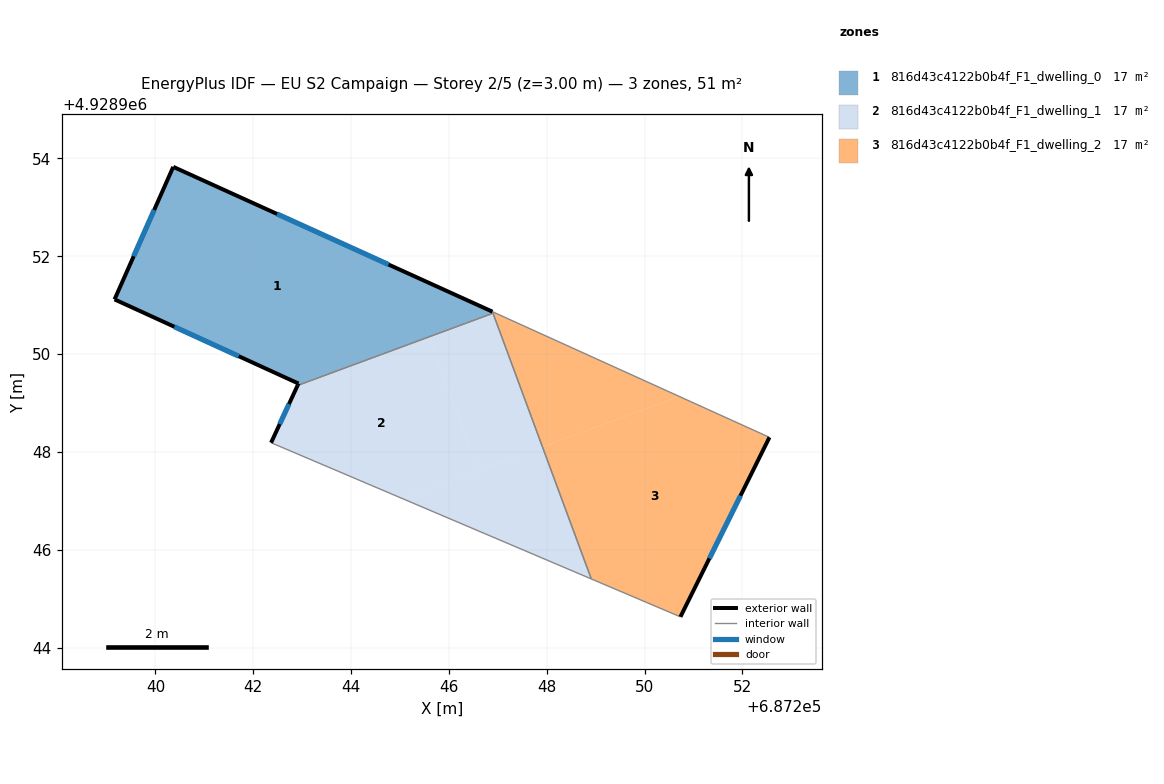
=== STOREY PLAN SPEC (per zone: floor XY polygon, exterior-wall plan segments, windows/doors) ===
zone 1: 816d43c4122b0b4f_F1_dwelling_0  (16.9 m²)
  floor: (687246.89, 4928950.87) (687246.90, 4928950.84) (687242.91, 4928949.36) (687242.92, 4928949.40) (687239.16, 4928951.12) (687240.36, 4928953.83)
  exterior wall: (687240.36, 4928953.83) – (687239.16, 4928951.12)  [3.0 m]
    window: (687239.97, 4928952.95) – (687239.55, 4928952.00)  [1.1 m²]
  exterior wall: (687246.89, 4928950.87) – (687240.36, 4928953.83)  [7.2 m]
    window: (687244.77, 4928951.83) – (687242.49, 4928952.86)  [2.6 m²]
  exterior wall: (687242.91, 4928949.36) – (687242.92, 4928949.40)  [0.0 m]
  exterior wall: (687239.16, 4928951.12) – (687242.92, 4928949.40)  [4.1 m]
    window: (687240.39, 4928950.56) – (687241.70, 4928949.96)  [1.5 m²]
  interior walls: 2
zone 2: 816d43c4122b0b4f_F1_dwelling_1  (16.9 m²)
  floor: (687245.59, 4928950.35) (687246.60, 4928947.62) (687245.05, 4928947.04) (687242.36, 4928948.19) (687242.91, 4928949.36)
  floor: (687247.91, 4928948.10) (687248.91, 4928945.40) (687245.05, 4928947.04)
  floor: (687246.90, 4928950.83) (687247.91, 4928948.10) (687246.60, 4928947.62) (687245.59, 4928950.35)
  exterior wall: (687242.91, 4928949.36) – (687242.36, 4928948.19)  [1.3 m]
    window: (687242.73, 4928948.98) – (687242.54, 4928948.57)  [0.5 m²]
  interior walls: 3
zone 3: 816d43c4122b0b4f_F1_dwelling_2  (16.9 m²)
  floor: (687252.55, 4928948.30) (687250.73, 4928944.63) (687248.91, 4928945.40) (687247.91, 4928948.10) (687250.71, 4928949.13)
  floor: (687250.71, 4928949.13) (687247.91, 4928948.10) (687246.90, 4928950.84) (687246.93, 4928950.85)
  exterior wall: (687250.73, 4928944.63) – (687252.55, 4928948.30)  [4.1 m]
    window: (687251.32, 4928945.82) – (687251.96, 4928947.10)  [1.5 m²]
  interior walls: 4

=== DERIVED (storey summary) ===
Building: EU S2 Campaign
Storey: 2 of 5  (floor level z = 3.00 m)
Storey gross floor area: 50.8 m²
Zones on this storey: 3
  - 816d43c4122b0b4f_F1_dwelling_0: floor 16.9 m²; exterior wall 14.3 m (42.9 m²); 3 window(s) 5.2 m²; WWR 12.2%
  - 816d43c4122b0b4f_F1_dwelling_1: floor 16.9 m²; exterior wall 1.3 m (3.9 m²); 1 window(s) 0.5 m²; WWR 12.2%
  - 816d43c4122b0b4f_F1_dwelling_2: floor 16.9 m²; exterior wall 4.1 m (12.3 m²); 1 window(s) 1.5 m²; WWR 12.2%
Zone adjacency (shared interzone walls):
  - 816d43c4122b0b4f_F1_dwelling_0 ↔ 816d43c4122b0b4f_F1_dwelling_1
  - 816d43c4122b0b4f_F1_dwelling_0 ↔ 816d43c4122b0b4f_F1_dwelling_2
  - 816d43c4122b0b4f_F1_dwelling_1 ↔ 816d43c4122b0b4f_F1_dwelling_2